The GitHub repository RBirkeland/RotationNet contains a labelled image folder "data" with 4 categories: M5 DIN934 hex nut, M5 DIN985 nyloc nut, M6 DIN934 hex nut, M6 DIN985 nyloc nut. Examples follow, each with its label.

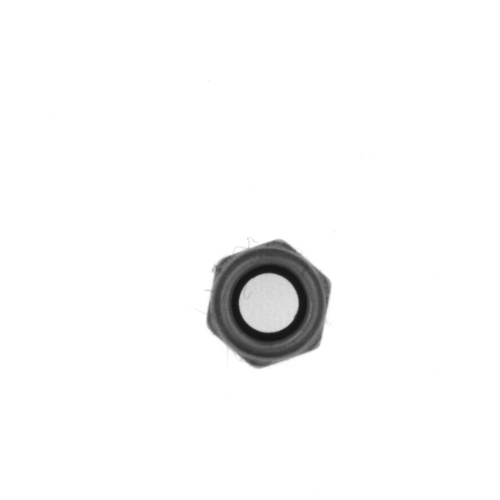
Label: M5 DIN985 nyloc nut

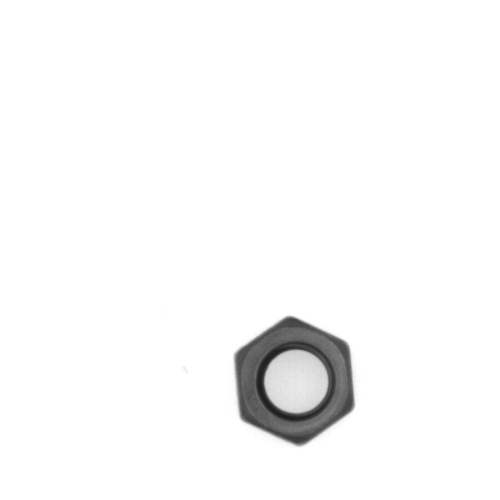
Label: M5 DIN934 hex nut

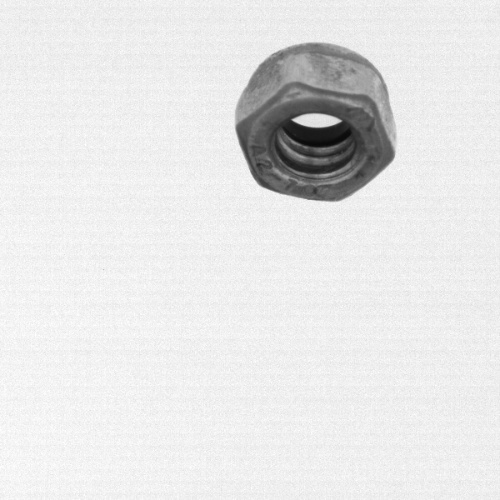
Label: M6 DIN985 nyloc nut

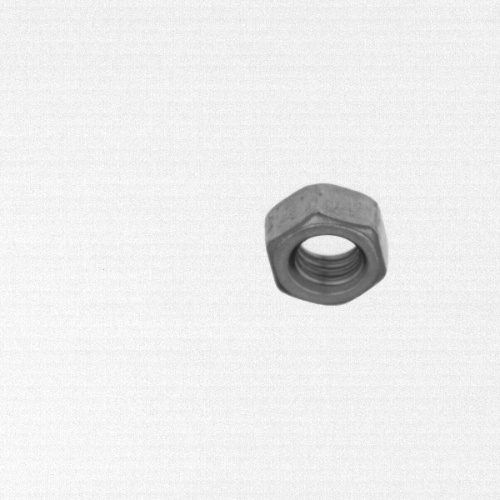
Label: M5 DIN934 hex nut

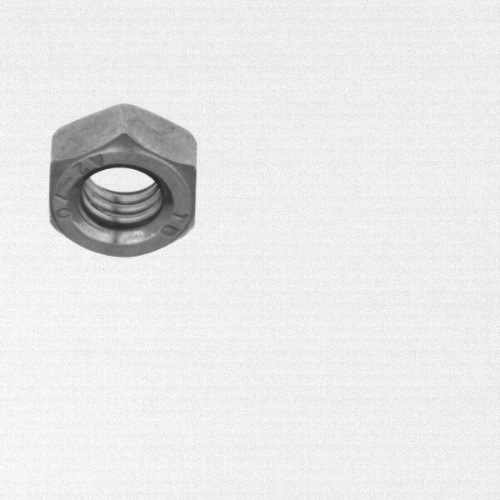
Label: M6 DIN934 hex nut

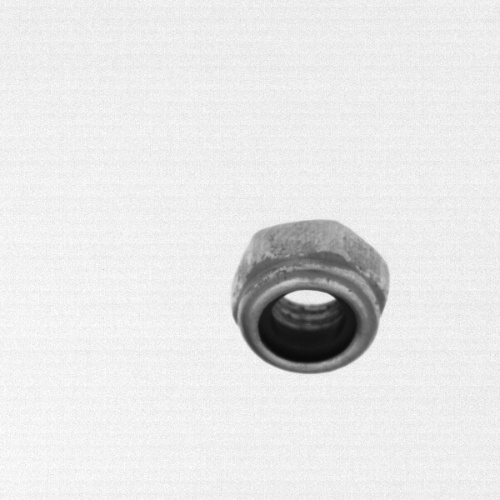
Label: M6 DIN985 nyloc nut
